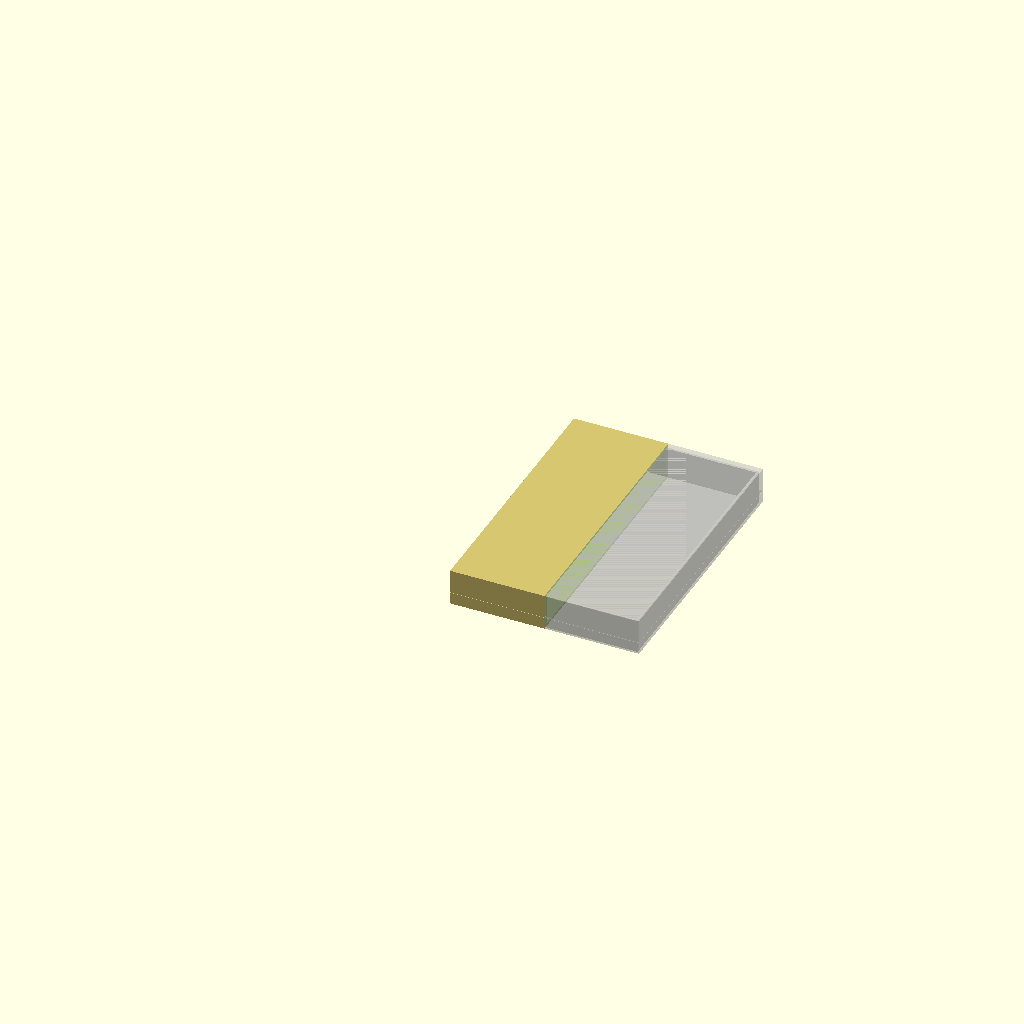
Cell 1: rendered with the file's own defaults.
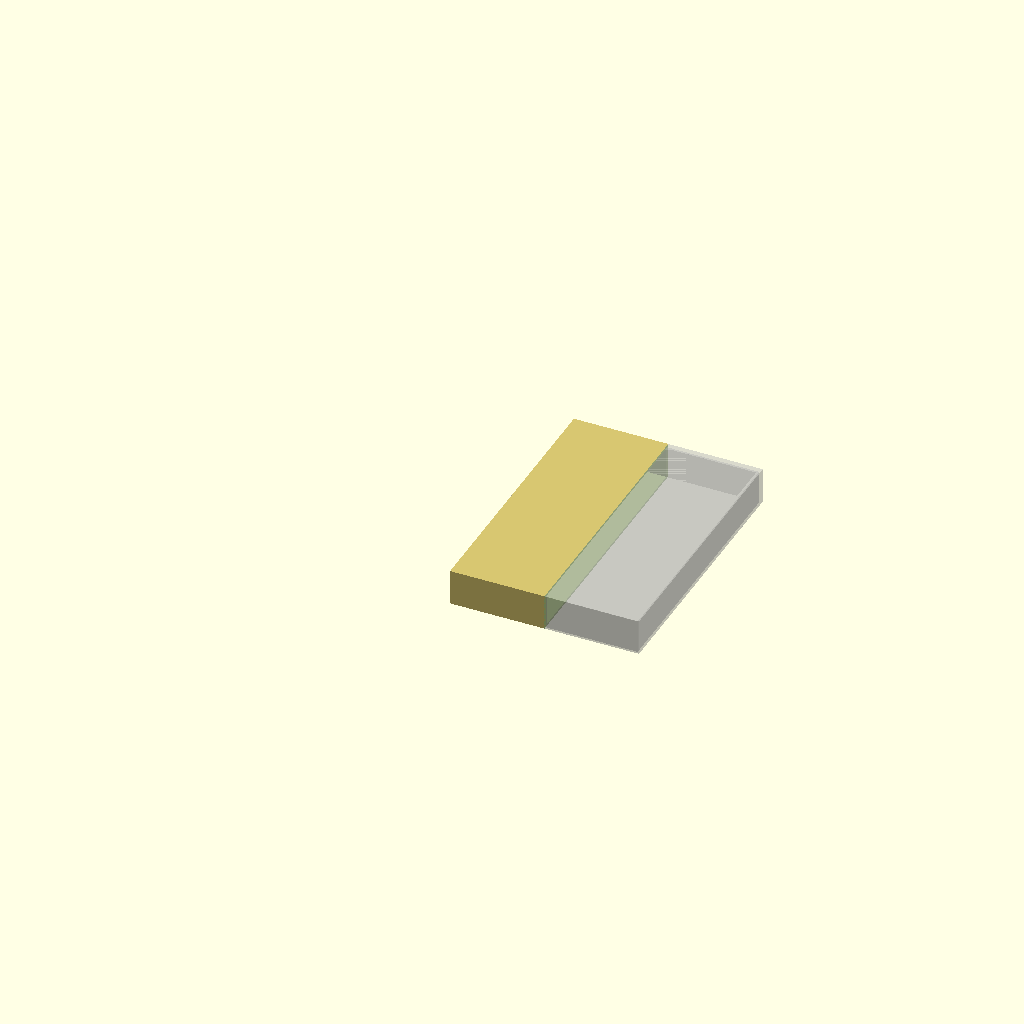
Cell 2 — frac set to 1, the other parameters unchanged.
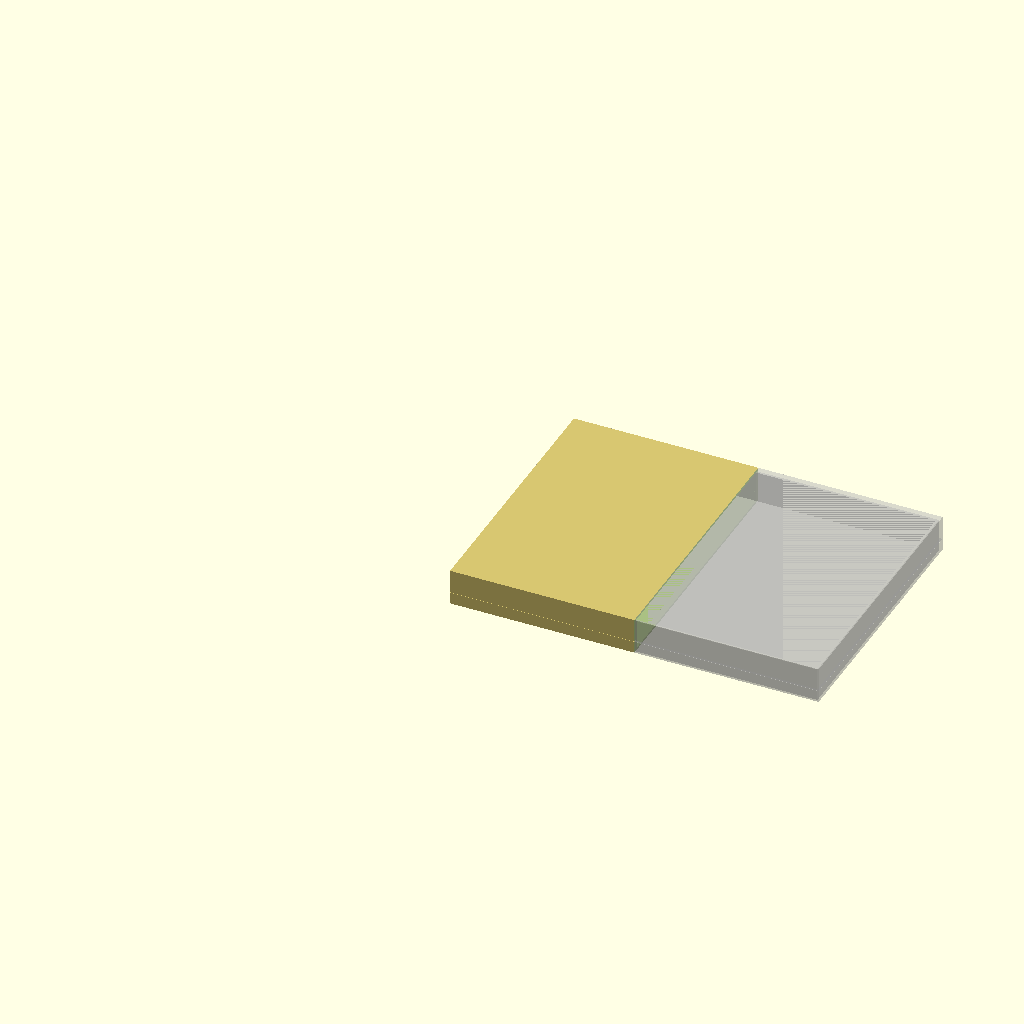
Cell 3: iw = 206 (everything else at default).
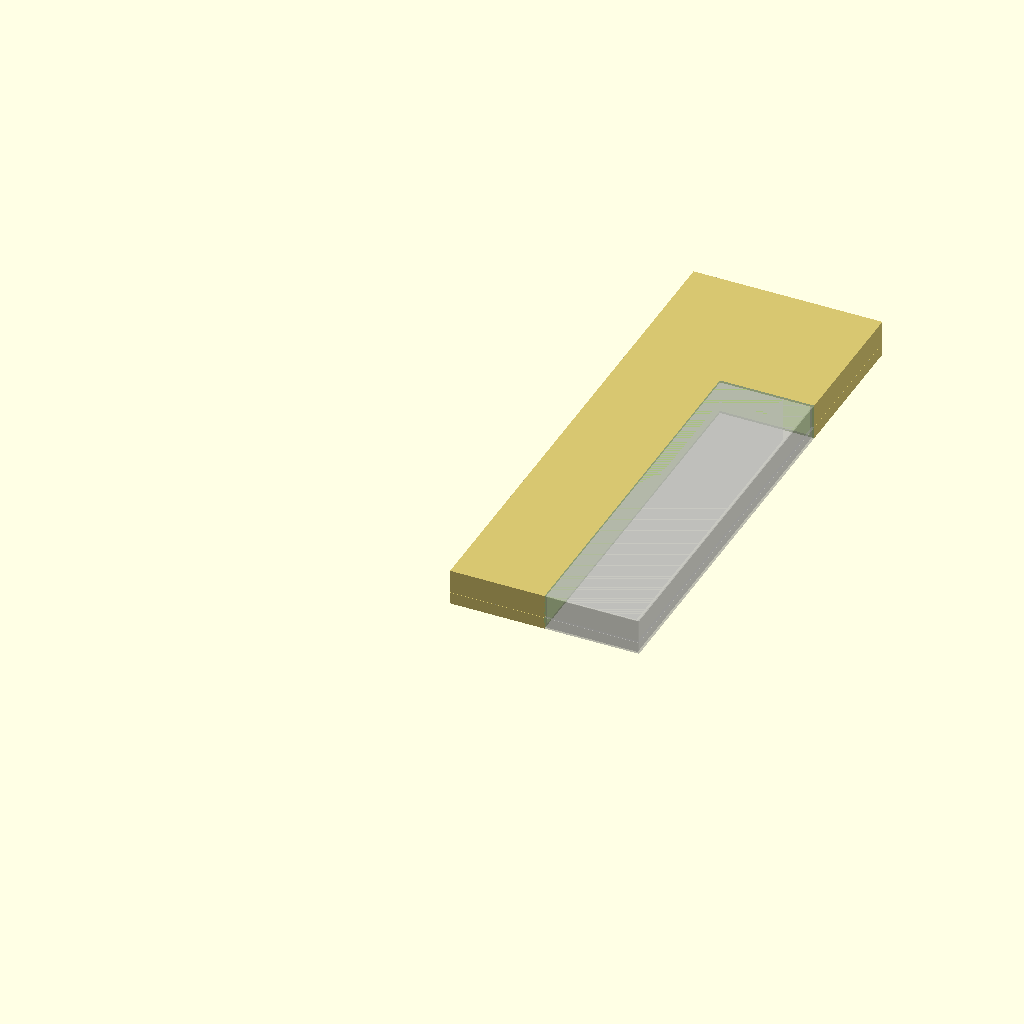
Cell 4: il = 294 (everything else at default).
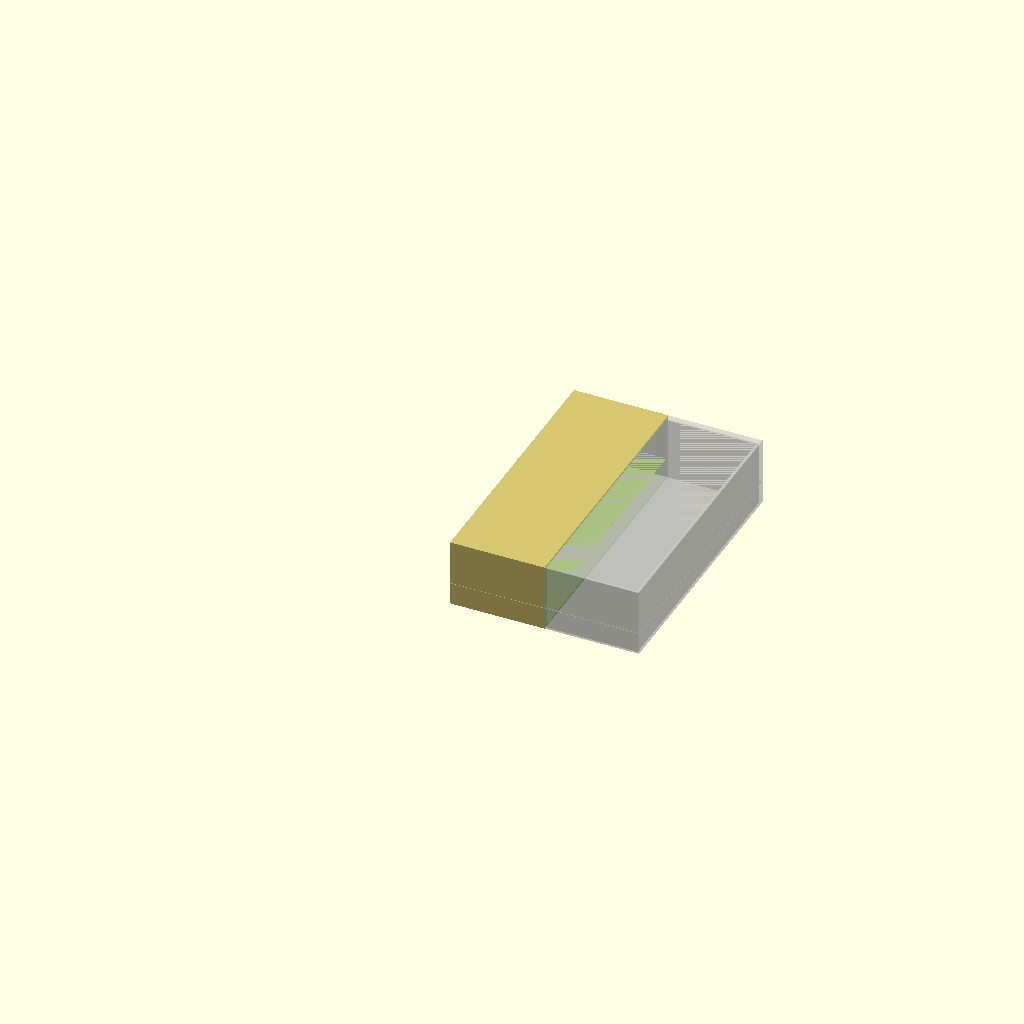
Cell 5 — ih set to 36, the other parameters unchanged.
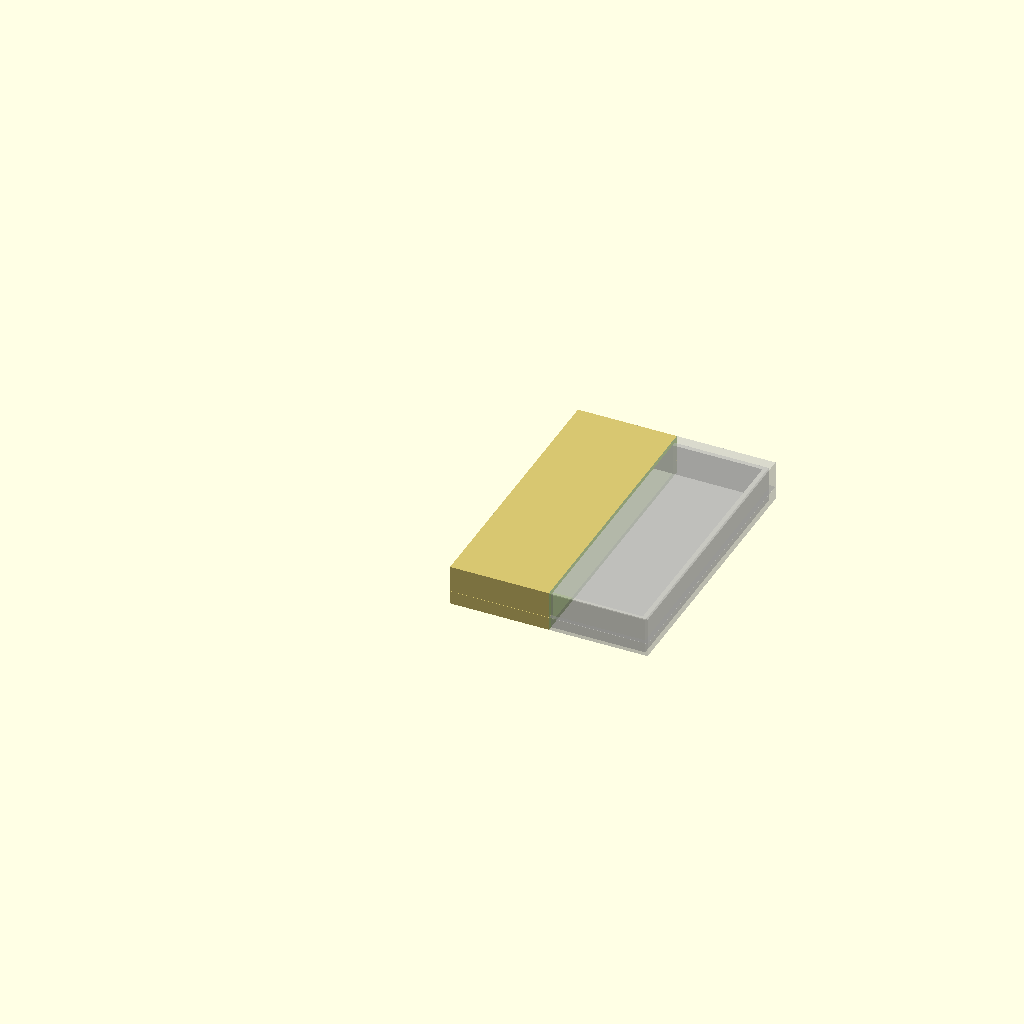
Cell 6: the same model with twt = 2.48.
One fixed orthographic camera (rotation 55°, 0°, 25°; colour scheme Cornfield) for every cell.
The OpenSCAD source (001 completed/padded_box.scad):
iw = 103;
il = 147;
ih = 18;
twt = 1.24;
slop = .15;
frac = 0.3333333333333333;//[0.08333333333333333:0.08333333333333333:1]
oh = ih + 2 * twt + slop;
ow = iw + 4 * twt + 2 * slop;
ol = il + 4 * twt + 2 * slop;
module bottom() {
    difference() {
        union() {
            translate([twt + slop, twt + slop, 0]) cube([iw + 2 * twt, il+ 2 * twt, ih + 1 * twt]);
            translate([0, 0, 0]) cube([ow, ol, (oh - slop) * frac]);
        }
        translate([2 * twt + slop, 2 * twt + slop, twt]) cube([iw, il, ih + .01]);
    }
}
module top() {
    difference() {
        cube([ow, ol, (oh - slop) * (1 - frac)]);
        translate([twt, twt, - .01]) cube([ow - 2 * twt, ol - 2 * twt, (oh - slop) * (1 - frac) - twt]);
    }
}

if($preview){
   difference() {
       union() {
           bottom();
           translate([0, 0, oh - (oh - slop) * (1 - frac)]) top();
       }
       translate([ow / 2, - 1, - 1]) cube(ow * 2);

       %bottom();
       %translate([0, 0, oh - (oh - slop) * (1 - frac)]) top();
   }
} else {
        translate([3,0,0]) bottom();
        translate([-ow-3,0,(oh - slop) * (1 - frac)]) mirror([0,0,1]) top();
}
Parameter table extracted from the source (name, type, default, range or options):
iw: number, default 103
il: number, default 147
ih: number, default 18
twt: number, default 1.24
slop: number, default 0.15
frac: number, default 0.3333333333333333, range 0.08333333333333333 to 1, step 0.08333333333333333
